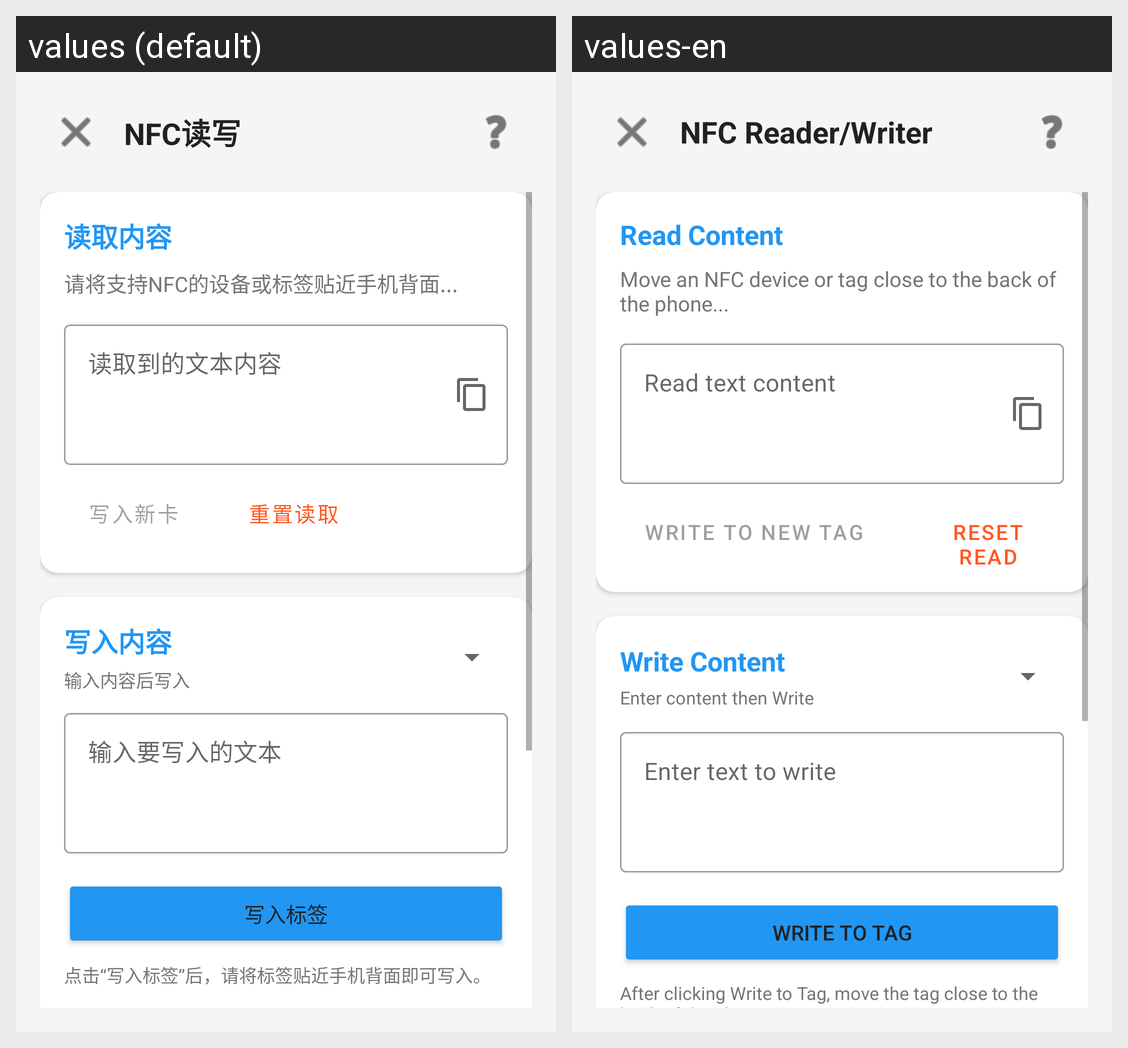

For this localized Android screen grid, give each drawn string resource with its value in every locale shown.
Android screen res/layout/activity_nfc.xml rendered under 2 locales, left to right: values (default), values-en. Device: Nexus 5 (rendered at 1080×1920; each locale shown at half size, 540×960, under a caption strip naming it); theme Theme.Tofchizi.
Strings drawn on this screen, with the default value and each locale's value (text and hints the layout hard-codes, and strings that could not be matched under every locale, appear in the picture but are not listed):

tool_nfc_title
  values: NFC读写
  values-en: NFC Reader/Writer

nfc_read_title
  values: 读取内容
  values-en: Read Content

nfc_status_waiting
  values: 请将支持NFC的设备或标签贴近手机背面...
  values-en: Move an NFC device or tag close to the back of the phone...

nfc_read_content_hint
  values: 读取到的文本内容
  values-en: Read text content

btn_clone
  values: 写入新卡
  values-en: Write to New Tag

btn_reset_read
  values: 重置读取
  values-en: Reset Read

nfc_write_title
  values: 写入内容
  values-en: Write Content

nfc_status_waiting_write
  values: 输入内容后写入
  values-en: Enter content then Write

nfc_write_hint
  values: 输入要写入的文本
  values-en: Enter text to write

nfc_btn_write
  values: 写入标签
  values-en: Write to Tag

nfc_write_instruction
  values: 点击“写入标签”后，请将标签贴近手机背面即可写入。
  values-en: After clicking Write to Tag, move the tag close to the back of the phone to write.
